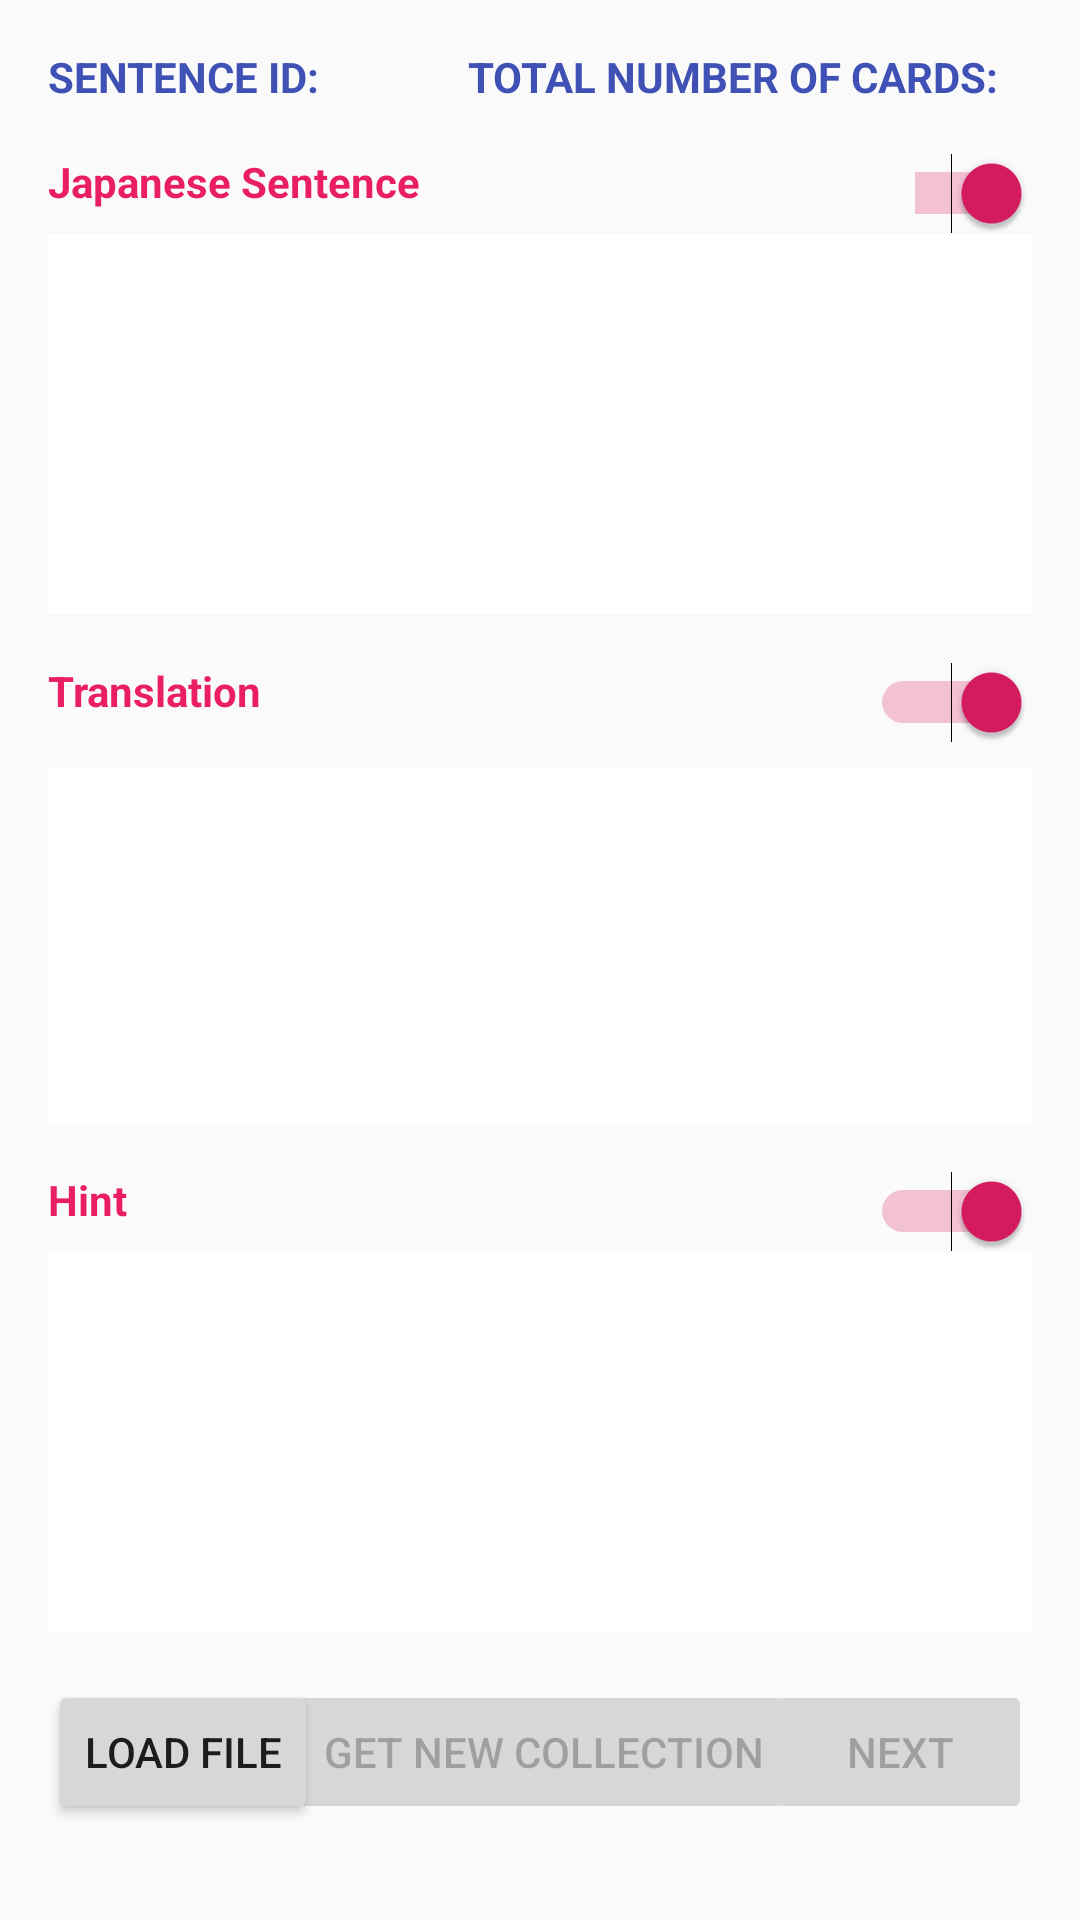

Reconstruct the res/layout file that produces this screen, plus the resources it refers to.
<!-- AndroidManifest.xml: application theme AppTheme -->
<!-- res/layout/activity_daily_training_session.xml -->
<?xml version="1.0" encoding="utf-8"?>
<androidx.constraintlayout.widget.ConstraintLayout xmlns:android="http://schemas.android.com/apk/res/android"
    xmlns:app="http://schemas.android.com/apk/res-auto"
    xmlns:tools="http://schemas.android.com/tools"
    android:layout_width="match_parent"
    android:layout_height="match_parent"
    tools:context=".DailyTrainingSessionActivity">

    <Button
        android:id="@+id/nextWord"
        android:layout_width="wrap_content"
        android:layout_height="wrap_content"
        android:layout_marginEnd="16dp"
        android:layout_marginBottom="32dp"
        android:enabled="false"
        android:text="@string/next_sentence"
        app:layout_constraintBottom_toBottomOf="parent"
        app:layout_constraintEnd_toEndOf="parent" />

    <Button
        android:id="@+id/getNewCollection"
        android:layout_width="wrap_content"
        android:layout_height="wrap_content"
        android:layout_marginStart="8dp"
        android:layout_marginEnd="8dp"
        android:layout_marginBottom="32dp"
        android:enabled="false"
        android:text="@string/get_new_collection"
        app:layout_constraintBottom_toBottomOf="parent"
        app:layout_constraintEnd_toStartOf="@+id/nextWord"
        app:layout_constraintStart_toEndOf="@+id/loadFile" />

    <Button
        android:id="@+id/loadFile"
        android:layout_width="wrap_content"
        android:layout_height="wrap_content"
        android:layout_marginStart="16dp"
        android:layout_marginBottom="32dp"
        android:text="@string/load_file"
        app:layout_constraintBottom_toBottomOf="parent"
        app:layout_constraintStart_toStartOf="parent" />

    <TextView
        android:id="@+id/idLabel"
        android:layout_width="wrap_content"
        android:layout_height="19dp"
        android:layout_marginStart="16dp"
        android:layout_marginTop="16dp"
        android:text="@string/sentence_id_label"
        android:textAllCaps="true"
        android:textColor="#3F51B5"
        android:textStyle="bold"
        app:layout_constraintStart_toStartOf="parent"
        app:layout_constraintTop_toTopOf="parent" />

    <TextView
        android:id="@+id/id"
        android:layout_width="wrap_content"
        android:layout_height="wrap_content"
        android:layout_marginStart="16dp"
        android:layout_marginTop="16dp"
        app:layout_constraintStart_toEndOf="@+id/idLabel"
        app:layout_constraintTop_toTopOf="parent" />

    <TextView
        android:id="@+id/numberOfCardsLabel"
        android:layout_width="wrap_content"
        android:layout_height="21dp"
        android:layout_marginTop="16dp"
        android:layout_marginEnd="8dp"
        android:text="@string/number_of_cards"
        android:textAllCaps="true"
        android:textColor="#3F51B5"
        android:textStyle="bold"
        app:layout_constraintEnd_toStartOf="@+id/totalNumberOfCards"
        app:layout_constraintTop_toTopOf="parent" />

    <TextView
        android:id="@+id/totalNumberOfCards"
        android:layout_width="wrap_content"
        android:layout_height="wrap_content"
        android:layout_marginTop="16dp"
        android:layout_marginEnd="16dp"
        app:layout_constraintEnd_toEndOf="parent"
        app:layout_constraintTop_toTopOf="parent" />

    <LinearLayout
        android:layout_width="match_parent"
        android:layout_height="0dp"
        android:layout_marginStart="8dp"
        android:layout_marginTop="8dp"
        android:layout_marginEnd="8dp"
        android:layout_marginBottom="8dp"
        android:orientation="vertical"
        android:weightSum="3"
        app:layout_constraintBottom_toTopOf="@+id/getNewCollection"
        app:layout_constraintEnd_toEndOf="parent"
        app:layout_constraintStart_toStartOf="parent"
        app:layout_constraintTop_toBottomOf="@+id/idLabel">

        <LinearLayout
            android:layout_width="match_parent"
            android:layout_height="150dp"
            android:layout_weight="1"
            android:orientation="vertical">

            <androidx.constraintlayout.widget.ConstraintLayout
                android:layout_width="match_parent"
                android:layout_height="match_parent">

                <TextView
                    android:id="@+id/jaSentenceLabel"
                    android:layout_width="wrap_content"
                    android:layout_height="19dp"
                    android:layout_marginStart="8dp"
                    android:layout_marginTop="8dp"
                    android:text="@string/ja_sentence"
                    android:textColor="#E91E63"
                    android:textStyle="bold"
                    app:layout_constraintLeft_toLeftOf="parent"
                    app:layout_constraintStart_toStartOf="parent"
                    app:layout_constraintTop_toTopOf="parent" />

                <Switch
                    android:id="@+id/showJAswitch"
                    android:layout_width="39dp"
                    android:layout_height="27dp"
                    android:layout_marginTop="8dp"
                    android:layout_marginEnd="8dp"
                    android:checked="true"
                    app:layout_constraintEnd_toEndOf="parent"
                    app:layout_constraintTop_toTopOf="parent" />

                <TextView
                    android:id="@+id/jaSentence"
                    android:layout_width="0dp"
                    android:layout_height="0dp"
                    android:layout_marginStart="8dp"
                    android:layout_marginTop="8dp"
                    android:layout_marginEnd="8dp"
                    android:layout_marginBottom="8dp"
                    android:background="#FFFFFF"
                    android:padding="8dp"
                    android:textIsSelectable="true"
                    android:textSize="18sp"
                    app:layout_constraintBottom_toBottomOf="parent"
                    app:layout_constraintEnd_toEndOf="parent"
                    app:layout_constraintStart_toStartOf="parent"
                    app:layout_constraintTop_toBottomOf="@+id/jaSentenceLabel" />

            </androidx.constraintlayout.widget.ConstraintLayout>

        </LinearLayout>

        <LinearLayout
            android:layout_width="match_parent"
            android:layout_height="150dp"
            android:layout_weight="1"
            android:orientation="vertical">

            <androidx.constraintlayout.widget.ConstraintLayout
                android:layout_width="match_parent"
                android:layout_height="match_parent">

                <TextView
                    android:id="@+id/translationLabel"
                    android:layout_width="wrap_content"
                    android:layout_height="0dp"
                    android:layout_marginStart="8dp"
                    android:layout_marginTop="8dp"
                    android:text="@string/translation"
                    android:textColor="#E91E63"
                    android:textStyle="bold"
                    app:layout_constraintStart_toStartOf="parent"
                    app:layout_constraintTop_toTopOf="parent" />

                <Switch
                    android:id="@+id/showTranslationSwitch"
                    android:layout_width="wrap_content"
                    android:layout_height="wrap_content"
                    android:layout_marginTop="8dp"
                    android:layout_marginEnd="8dp"
                    android:checked="true"
                    app:layout_constraintEnd_toEndOf="parent"
                    app:layout_constraintTop_toTopOf="parent" />

                <TextView
                    android:id="@+id/translation"
                    android:layout_width="0dp"
                    android:layout_height="0dp"
                    android:layout_marginStart="8dp"
                    android:layout_marginTop="8dp"
                    android:layout_marginEnd="8dp"
                    android:layout_marginBottom="8dp"
                    android:background="#FFFFFF"
                    android:padding="8dp"
                    android:textIsSelectable="true"
                    android:textSize="18sp"
                    app:layout_constraintBottom_toBottomOf="parent"
                    app:layout_constraintEnd_toEndOf="parent"
                    app:layout_constraintStart_toStartOf="parent"
                    app:layout_constraintTop_toBottomOf="@+id/showTranslationSwitch" />
            </androidx.constraintlayout.widget.ConstraintLayout>

        </LinearLayout>

        <LinearLayout
            android:layout_width="match_parent"
            android:layout_height="150dp"
            android:layout_weight="1"
            android:orientation="vertical">

            <androidx.constraintlayout.widget.ConstraintLayout
                android:layout_width="match_parent"
                android:layout_height="match_parent">

                <TextView
                    android:id="@+id/hintLabel"
                    android:layout_width="wrap_content"
                    android:layout_height="wrap_content"
                    android:layout_marginStart="8dp"
                    android:layout_marginTop="8dp"
                    android:text="@string/hint"
                    android:textColor="#E91E63"
                    android:textStyle="bold"
                    app:layout_constraintStart_toStartOf="parent"
                    app:layout_constraintTop_toTopOf="parent" />

                <Switch
                    android:id="@+id/showHintSwitch"
                    android:layout_width="wrap_content"
                    android:layout_height="wrap_content"
                    android:layout_marginTop="8dp"
                    android:layout_marginEnd="8dp"
                    android:checked="true"
                    app:layout_constraintEnd_toEndOf="parent"
                    app:layout_constraintTop_toTopOf="parent" />

                <TextView
                    android:id="@+id/hint"
                    android:layout_width="0dp"
                    android:layout_height="0dp"
                    android:layout_marginStart="8dp"
                    android:layout_marginTop="8dp"
                    android:layout_marginEnd="8dp"
                    android:layout_marginBottom="8dp"
                    android:background="#FFFFFF"
                    android:padding="8dp"
                    android:textIsSelectable="true"
                    android:textSize="18sp"
                    app:layout_constraintBottom_toBottomOf="parent"
                    app:layout_constraintEnd_toEndOf="parent"
                    app:layout_constraintStart_toStartOf="parent"
                    app:layout_constraintTop_toBottomOf="@+id/hintLabel" />

            </androidx.constraintlayout.widget.ConstraintLayout>

        </LinearLayout>

    </LinearLayout>

</androidx.constraintlayout.widget.ConstraintLayout>
<!-- resources referenced by this layout -->
<resources>
  <string name="get_new_collection">Get new collection</string>
  <string name="hint">Hint</string>
  <string name="ja_sentence">Japanese Sentence</string>
  <string name="load_file">Load File</string>
  <string name="next_sentence">Next</string>
  <string name="number_of_cards">"Total number of cards: "</string>
  <string name="sentence_id_label">Sentence ID:</string>
  <string name="translation">Translation</string>
  <style name="AppTheme" parent="Theme.AppCompat.Light.DarkActionBar">
          <item name="colorPrimary">@color/colorPrimary</item>
          <item name="colorPrimaryDark">@color/colorPrimaryDark</item>
          <item name="colorAccent">@color/colorAccent</item>
      </style>
  <color name="colorPrimary">#008577</color>
  <color name="colorPrimaryDark">#00574B</color>
  <color name="colorAccent">#D81B60</color>
</resources>
